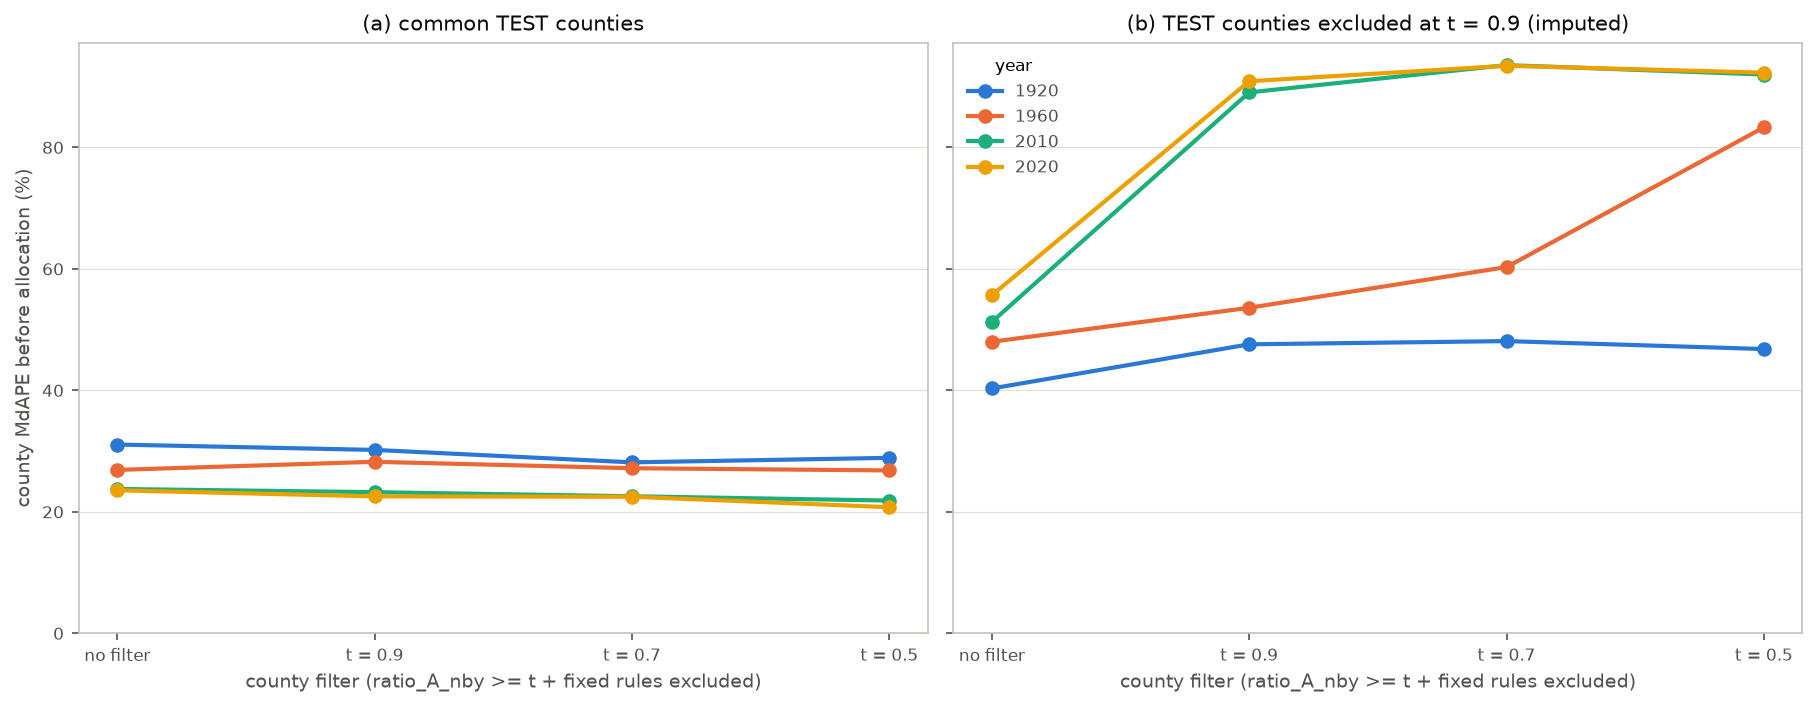

The table this chart was drawn from, first rows:
version, threshold, year, level, set, n, counties, pop_obs, mdape, mape, mape_n, r2_logdens
Dasy_CONUS_RF_v3_all, none, 1920, county, common_test, 252, 252, 12727114, 31.08, 42.6, 252, 0.8626
Dasy_CONUS_RF_v3_all, none, 1920, county, imputed_test, 98, 98, 1680329, 40.31, 68.1, 98, 0.6302
Dasy_CONUS_RF_v3_u090, 0.9, 1920, county, common_test, 252, 252, 12727114, 30.2, 42.21, 252, 0.863
Dasy_CONUS_RF_v3_u090, 0.9, 1920, county, imputed_test, 98, 98, 1680329, 47.58, 52.81, 98, 0.3821
Dasy_CONUS_RF_v3_u090, 0.9, 1920, county, own_excluded, 531, 531, 10141737, 50.27, 61.51, 531, 0.4296
Dasy_CONUS_RF_v3_u070, 0.7, 1920, county, common_test, 252, 252, 12727114, 28.15, 39.92, 252, 0.871
Dasy_CONUS_RF_v3_u070, 0.7, 1920, county, imputed_test, 98, 98, 1680329, 48.11, 57, 98, 0.2021
Dasy_CONUS_RF_v3_u070, 0.7, 1920, county, own_excluded, 1005, 1005, 17276913, 43.78, 60.54, 1005, 0.4819
Dasy_CONUS_RF_v3_u050, 0.5, 1920, county, common_test, 252, 252, 12727114, 28.89, 39.18, 252, 0.8714
Dasy_CONUS_RF_v3_u050, 0.5, 1920, county, imputed_test, 98, 98, 1680329, 46.8, 59.52, 98, 0.3657
Dasy_CONUS_RF_v3_u050, 0.5, 1920, county, own_excluded, 1756, 1756, 37859934, 38.7, 57.72, 1756, 0.6364
Dasy_CONUS_RF_v3_all, none, 1920, tract, all, 2197, 8, 9606924, 53.27, 92.93, 2196, 
Dasy_CONUS_RF_v3_all, none, 1920, tract, gap, 0, 0, 0.0, , , 0, 
Dasy_CONUS_RF_v3_all, none, 1920, tract, no_gap, 2197, 8, 9606924, 53.27, 92.93, 2196, 
Dasy_CONUS_RF_v3_all, none, 1920, tract, kept_t090, 2197, 8, 9606924, 53.27, 92.93, 2196, 
Dasy_CONUS_RF_v3_all, none, 1920, tract, excluded_t090, 0, 0, 0.0, , , 0, 
Dasy_CONUS_RF_v3_all, none, 1920, tract, kept_t070, 2197, 8, 9606924, 53.27, 92.93, 2196, 
Dasy_CONUS_RF_v3_all, none, 1920, tract, excluded_t070, 0, 0, 0.0, , , 0, 
Dasy_CONUS_RF_v3_all, none, 1920, tract, kept_t050, 1944, 7, 7339191, 53.18, 87.02, 1943, 
Dasy_CONUS_RF_v3_all, none, 1920, tract, excluded_t050, 253, 1, 2267733, 53.72, 138.3, 253, 
Dasy_CONUS_RF_v3_u090, 0.9, 1920, tract, all, 2197, 8, 9606924, 52.57, 92.26, 2196, 
Dasy_CONUS_RF_v3_u090, 0.9, 1920, tract, gap, 0, 0, 0.0, , , 0, 
Dasy_CONUS_RF_v3_u090, 0.9, 1920, tract, no_gap, 2197, 8, 9606924, 52.57, 92.26, 2196, 
Dasy_CONUS_RF_v3_u090, 0.9, 1920, tract, kept_t090, 2197, 8, 9606924, 52.57, 92.26, 2196, 
Dasy_CONUS_RF_v3_u090, 0.9, 1920, tract, excluded_t090, 0, 0, 0.0, , , 0, 
Dasy_CONUS_RF_v3_u090, 0.9, 1920, tract, kept_t070, 2197, 8, 9606924, 52.57, 92.26, 2196, 
Dasy_CONUS_RF_v3_u090, 0.9, 1920, tract, excluded_t070, 0, 0, 0.0, , , 0, 
Dasy_CONUS_RF_v3_u090, 0.9, 1920, tract, kept_t050, 1944, 7, 7339191, 53.14, 87.48, 1943, 
Dasy_CONUS_RF_v3_u090, 0.9, 1920, tract, excluded_t050, 253, 1, 2267733, 49.36, 129, 253, 
Dasy_CONUS_RF_v3_u070, 0.7, 1920, tract, all, 2197, 8, 9606924, 52.42, 89.51, 2196, 
Dasy_CONUS_RF_v3_u070, 0.7, 1920, tract, gap, 0, 0, 0.0, , , 0, 
Dasy_CONUS_RF_v3_u070, 0.7, 1920, tract, no_gap, 2197, 8, 9606924, 52.42, 89.51, 2196, 
Dasy_CONUS_RF_v3_u070, 0.7, 1920, tract, kept_t090, 2197, 8, 9606924, 52.42, 89.51, 2196, 
Dasy_CONUS_RF_v3_u070, 0.7, 1920, tract, excluded_t090, 0, 0, 0.0, , , 0, 
Dasy_CONUS_RF_v3_u070, 0.7, 1920, tract, kept_t070, 2197, 8, 9606924, 52.42, 89.51, 2196, 
Dasy_CONUS_RF_v3_u070, 0.7, 1920, tract, excluded_t070, 0, 0, 0.0, , , 0, 
Dasy_CONUS_RF_v3_u070, 0.7, 1920, tract, kept_t050, 1944, 7, 7339191, 52.96, 84.27, 1943, 
Dasy_CONUS_RF_v3_u070, 0.7, 1920, tract, excluded_t050, 253, 1, 2267733, 48.74, 129.8, 253, 
Dasy_CONUS_RF_v3_u050, 0.5, 1920, tract, all, 2197, 8, 9606924, 52.86, 90.97, 2196, 
Dasy_CONUS_RF_v3_u050, 0.5, 1920, tract, gap, 0, 0, 0.0, , , 0, 
Dasy_CONUS_RF_v3_u050, 0.5, 1920, tract, no_gap, 2197, 8, 9606924, 52.86, 90.97, 2196, 
Dasy_CONUS_RF_v3_u050, 0.5, 1920, tract, kept_t090, 2197, 8, 9606924, 52.86, 90.97, 2196, 
Dasy_CONUS_RF_v3_u050, 0.5, 1920, tract, excluded_t090, 0, 0, 0.0, , , 0, 
Dasy_CONUS_RF_v3_u050, 0.5, 1920, tract, kept_t070, 2197, 8, 9606924, 52.86, 90.97, 2196, 
Dasy_CONUS_RF_v3_u050, 0.5, 1920, tract, excluded_t070, 0, 0, 0.0, , , 0, 
Dasy_CONUS_RF_v3_u050, 0.5, 1920, tract, kept_t050, 1944, 7, 7339191, 53.7, 86.22, 1943, 
Dasy_CONUS_RF_v3_u050, 0.5, 1920, tract, excluded_t050, 253, 1, 2267733, 48.21, 127.4, 253, 
areal_weighting, none, 1920, tract, all, 2197, 8, 9606924, 79.23, 147.5, 2196, 
areal_weighting, none, 1920, tract, gap, 0, 0, 0.0, , , 0, 
areal_weighting, none, 1920, tract, no_gap, 2197, 8, 9606924, 79.23, 147.5, 2196, 
areal_weighting, none, 1920, tract, kept_t090, 2197, 8, 9606924, 79.23, 147.5, 2196, 
areal_weighting, none, 1920, tract, excluded_t090, 0, 0, 0.0, , , 0, 
areal_weighting, none, 1920, tract, kept_t070, 2197, 8, 9606924, 79.23, 147.5, 2196, 
areal_weighting, none, 1920, tract, excluded_t070, 0, 0, 0.0, , , 0, 
areal_weighting, none, 1920, tract, kept_t050, 1944, 7, 7339191, 81.09, 148.7, 1943, 
areal_weighting, none, 1920, tract, excluded_t050, 253, 1, 2267733, 52.2, 138.9, 253, 
Dasy_CONUS_RF_v3_all, none, 1960, county, common_test, 256, 256, 27575025, 26.9, 39.99, 256, 0.9091
Dasy_CONUS_RF_v3_all, none, 1960, county, imputed_test, 99, 99, 2003172, 48.01, 70.72, 99, 0.6398
Dasy_CONUS_RF_v3_u090, 0.9, 1960, county, common_test, 256, 256, 27575025, 28.24, 39.65, 256, 0.9091
Dasy_CONUS_RF_v3_u090, 0.9, 1960, county, imputed_test, 99, 99, 2003172, 53.6, 63.66, 99, 0.3399
... 164 more rows
